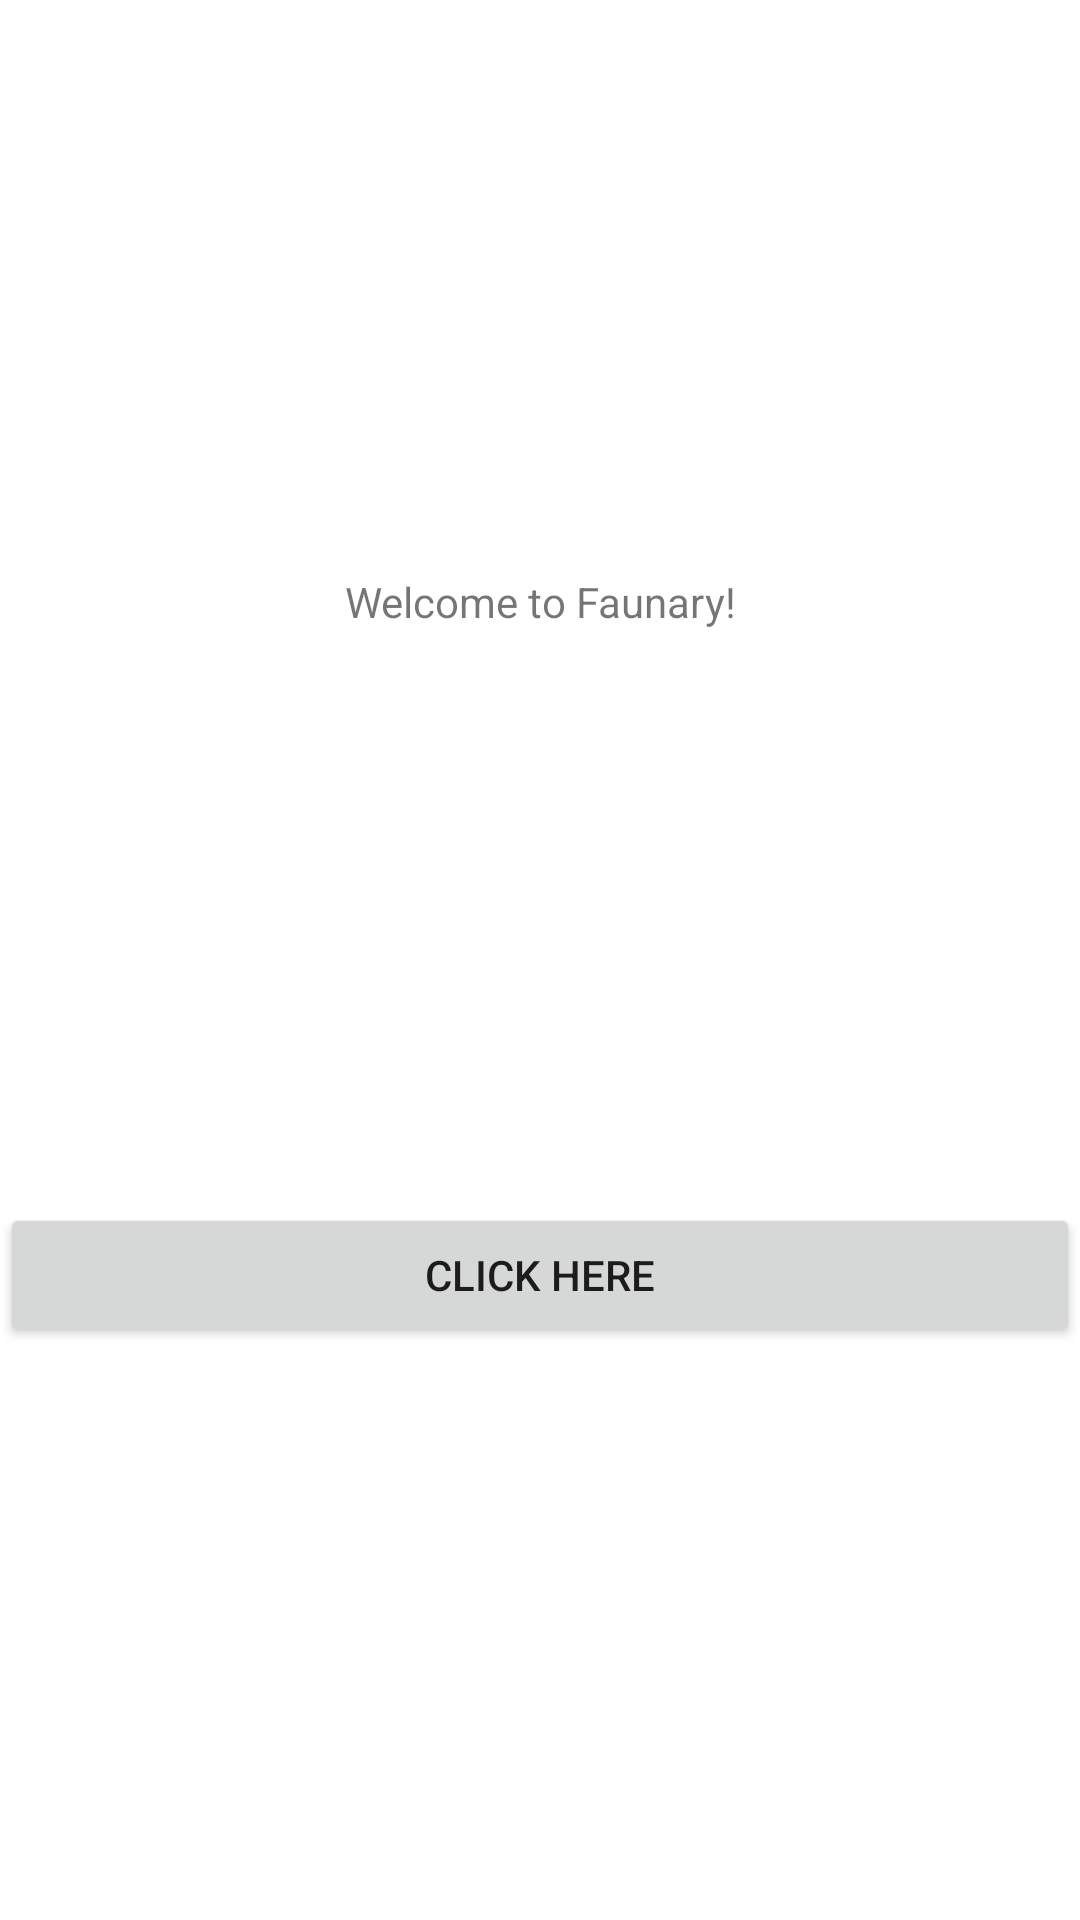

Write the Android layout XML for this screen, with the resource values it uses.
<!-- AndroidManifest.xml: application theme Theme.Faunary -->
<!-- res/layout/activity_main.xml -->
<?xml version="1.0" encoding="utf-8"?>
<androidx.constraintlayout.widget.ConstraintLayout xmlns:android="http://schemas.android.com/apk/res/android"
    xmlns:app="http://schemas.android.com/apk/res-auto"
    xmlns:tools="http://schemas.android.com/tools"
    android:id="@+id/main"
    android:layout_width="match_parent"
    android:layout_height="match_parent"
    tools:context=".MainActivity">

    <TextView
        android:id="@+id/textView"
        android:layout_width="wrap_content"
        android:layout_height="wrap_content"
        android:text="Welcome to Faunary!"
        app:layout_constraintBottom_toTopOf="@id/btnTest"
        app:layout_constraintLeft_toLeftOf="parent"
        app:layout_constraintRight_toRightOf="parent"
        app:layout_constraintTop_toTopOf="parent"
        tools:text="Texto en entorno"/>

    <Button
        android:id="@+id/btnTest"
        android:layout_width="match_parent"
        android:layout_height="wrap_content"
        app:layout_constraintBottom_toBottomOf="parent"
        app:layout_constraintLeft_toLeftOf="parent"
        app:layout_constraintRight_toRightOf="parent"
        app:layout_constraintTop_toBottomOf="@id/textView"
        android:text="Click here" />

</androidx.constraintlayout.widget.ConstraintLayout>
<!-- resources referenced by this layout -->
<resources>
  <style name="Theme.Faunary" parent="Theme.MaterialComponents.DayNight.DarkActionBar">
          
          <item name="colorPrimary">@color/purple_500</item>
          <item name="colorPrimaryVariant">@color/purple_700</item>
          <item name="colorOnPrimary">@color/white</item>
          
          <item name="colorSecondary">@color/teal_200</item>
          <item name="colorSecondaryVariant">@color/teal_700</item>
          <item name="colorOnSecondary">@color/black</item>
          
          <item name="android:statusBarColor">?attr/colorPrimaryVariant</item>
          
      </style>
  <color name="purple_500">#FF6200EE</color>
  <color name="purple_700">#FF3700B3</color>
  <color name="white">#FFFFFFFF</color>
  <color name="teal_200">#FF03DAC5</color>
  <color name="teal_700">#FF018786</color>
  <color name="black">#FF000000</color>
</resources>
